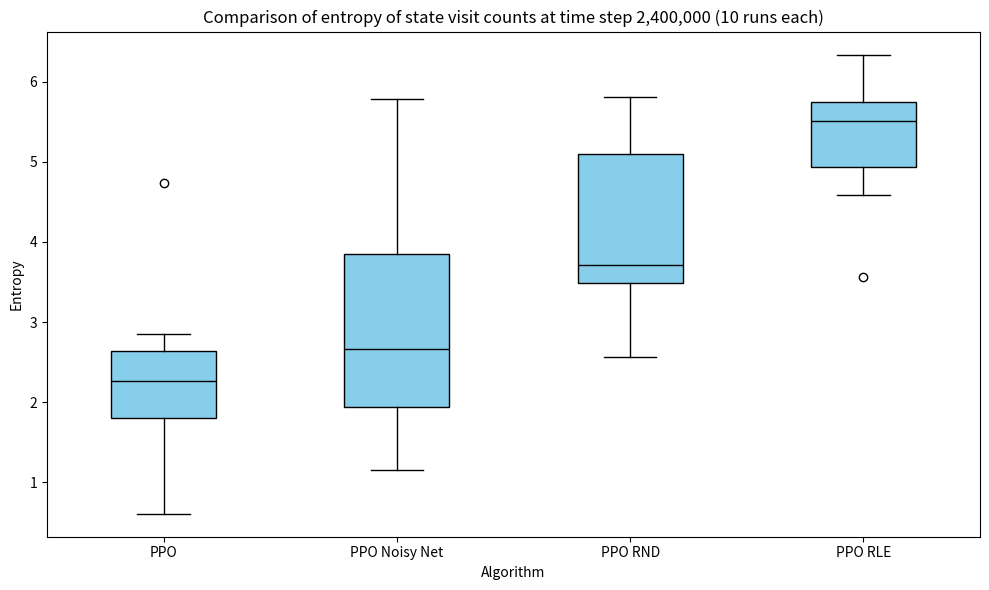
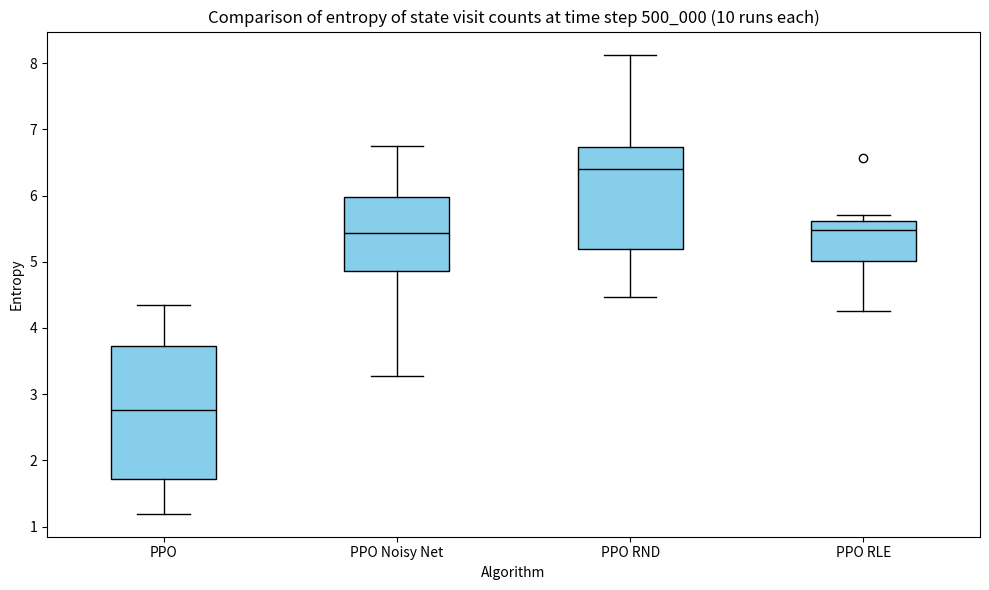

The matplotlib source for these figures, in order:
import matplotlib.pyplot as plt

ppo = [2.5302266381514524,2.8470928564846445,2.026121575775759,2.673025293188449,1.9957283407636515,4.729982972782557,2.515518374065114,0.6083210588626421,1.541684990548752,1.7451601583424419]
ppo_noisy_net = [2.8094878914928794,1.8931387859039464,1.5436219597230592,4.15257355867759,1.150676791495057,2.0808876444550855,4.876436775948976,2.521993868749357,2.9577422735418093,5.782111285098462]
ppo_rle = [5.904605814688582,6.3390962075539745,5.752629996859792,5.633974193989314,5.39355883007375,4.586664702819927,5.010808384040227,3.564730733258067,5.742510199610641,4.914538378282891]
ppo_rnd = [2.9327380613855065,3.6609856345562384,4.019394815796066,3.629407491504058,5.45998356310706,5.739727486692833,2.565277062622748,3.4443941105344047,3.7611704629794835,5.811272377611218]

ppo_m = [1.534799547554785,3.8330016719061355,3.02095669022061,2.2939441481921556,4.206873040657639,4.344223624710414,3.4362702847437836,1.1939765454209337,1.1952948770058545,2.5133229443372924]
ppo_noisy_net_m = [5.52780384025182,5.355381031072648,4.454143665869015,5.562522005705154,3.2808816596819965,6.107609663550413,6.335753450091254,4.750609442840088,5.175597729294394,6.756514059681381]
ppo_rle_m = [6.572228760209779,5.703719754144533,5.571281643297455,5.463601196850236,5.002462842652791,4.251070946848512,5.0273055537381754,4.429688354586865,5.497579564302417,5.622956727163135]
ppo_rnd_m = [5.114052321778283,6.857073591794612,5.452843470441231,6.2517315928373165,8.130900268712125,6.694034207754246,6.561977512232412,4.474041631604884,4.463105059057648,6.74310853394675]

plt.figure(figsize=(10, 6))

plt.boxplot([ppo, ppo_noisy_net, ppo_rnd, ppo_rle], labels=["PPO", "PPO Noisy Net", "PPO RND", "PPO RLE"], patch_artist=True,
            medianprops=dict(color="black"), boxprops=dict(facecolor='skyblue', color='black'))

plt.title("Comparison of entropy of state visit counts at time step 2,400,000 (10 runs each)")
plt.xlabel("Algorithm")
plt.ylabel("Entropy")
plt.tight_layout()
plt.show()

plt.figure(figsize=(10, 6))

plt.boxplot([ppo_m, ppo_noisy_net_m, ppo_rnd_m, ppo_rle_m], labels=["PPO", "PPO Noisy Net", "PPO RND", "PPO RLE"], patch_artist=True,
            medianprops=dict(color="black"), boxprops=dict(facecolor='skyblue', color='black'))

plt.title("Comparison of entropy of state visit counts at time step 500_000 (10 runs each)")
plt.xlabel("Algorithm")
plt.ylabel("Entropy")
plt.tight_layout()
plt.show()